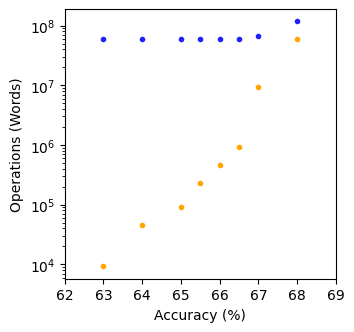

Python code for this plot:

import numpy as np
import math
from scipy import stats
import matplotlib.pyplot as plt
import matplotlib.cm as cmap
import argparse

#######################################


sparsity = [1, 5, 10, 25, 50, 100, 1000, 'BP']
accuracy = np.array([0.63, 0.64, 0.65, 0.655, 0.66, 0.665, 0.67, 0.68]) * 100.
MACs = [58630144, 58662912, 58703872, 58826752, 59031552, 59441152, 66813952, 117243904]
movement = [9192, 45960, 91920, 229800, 459600, 919200, 9192000, 58632144]

'''
Sparsity	Accuracy	MACs	Data Movement
1	0.63	58630144	9192
5	0.64	58662912	45960
10	0.65	58703872	91920
25	0.655	58826752	229800
50	0.66	59031552	459600
100	0.665	59441152	919200
1000	0.67	66813952	9192000
BP	0.68	58631144	58632144
'''

#######################################

f, ax = plt.subplots(1, 1, sharex=False, sharey=False)

for idx in range(len(sparsity)):
    label = 'Sparse-' + str(sparsity[idx])
    ax.semilogy(accuracy[idx], movement[idx], '.', label=label, marker='.', color='#FFA500')
    # ax.annotate(' ' + str(sparsity[idx]), (accuracy[idx], movement[idx]))

for idx in range(len(sparsity)):
    label = 'Sparse-' + str(sparsity[idx])
    ax.semilogy(accuracy[idx], MACs[idx], '.', label=label, marker='.', color='#2020FF')
    # ax.annotate(' ' + str(sparsity[idx]), (accuracy[idx], MACs[idx]))

#######################################

f.subplots_adjust(hspace=0.0)
f.set_size_inches(3.5, 3.5)

plt.rcParams['font.sans-serif'] = "Arial"
plt.rcParams['font.family'] = "sans-serif"
plt.rcParams['font.size'] = 10.

ax.set_xticks(np.linspace(62, 69, 8))
ax.set_yticks([1e4, 1e5, 1e6, 1e7, 1e8])

plt.xlabel('Accuracy (%)', fontsize=10)
plt.xticks(fontsize=10)

plt.ylabel('Operations (Words)', fontsize=10)
plt.yticks(fontsize=10)

plt.savefig('ops_vs_acc.png', bbox_inches='tight', dpi=1000)
